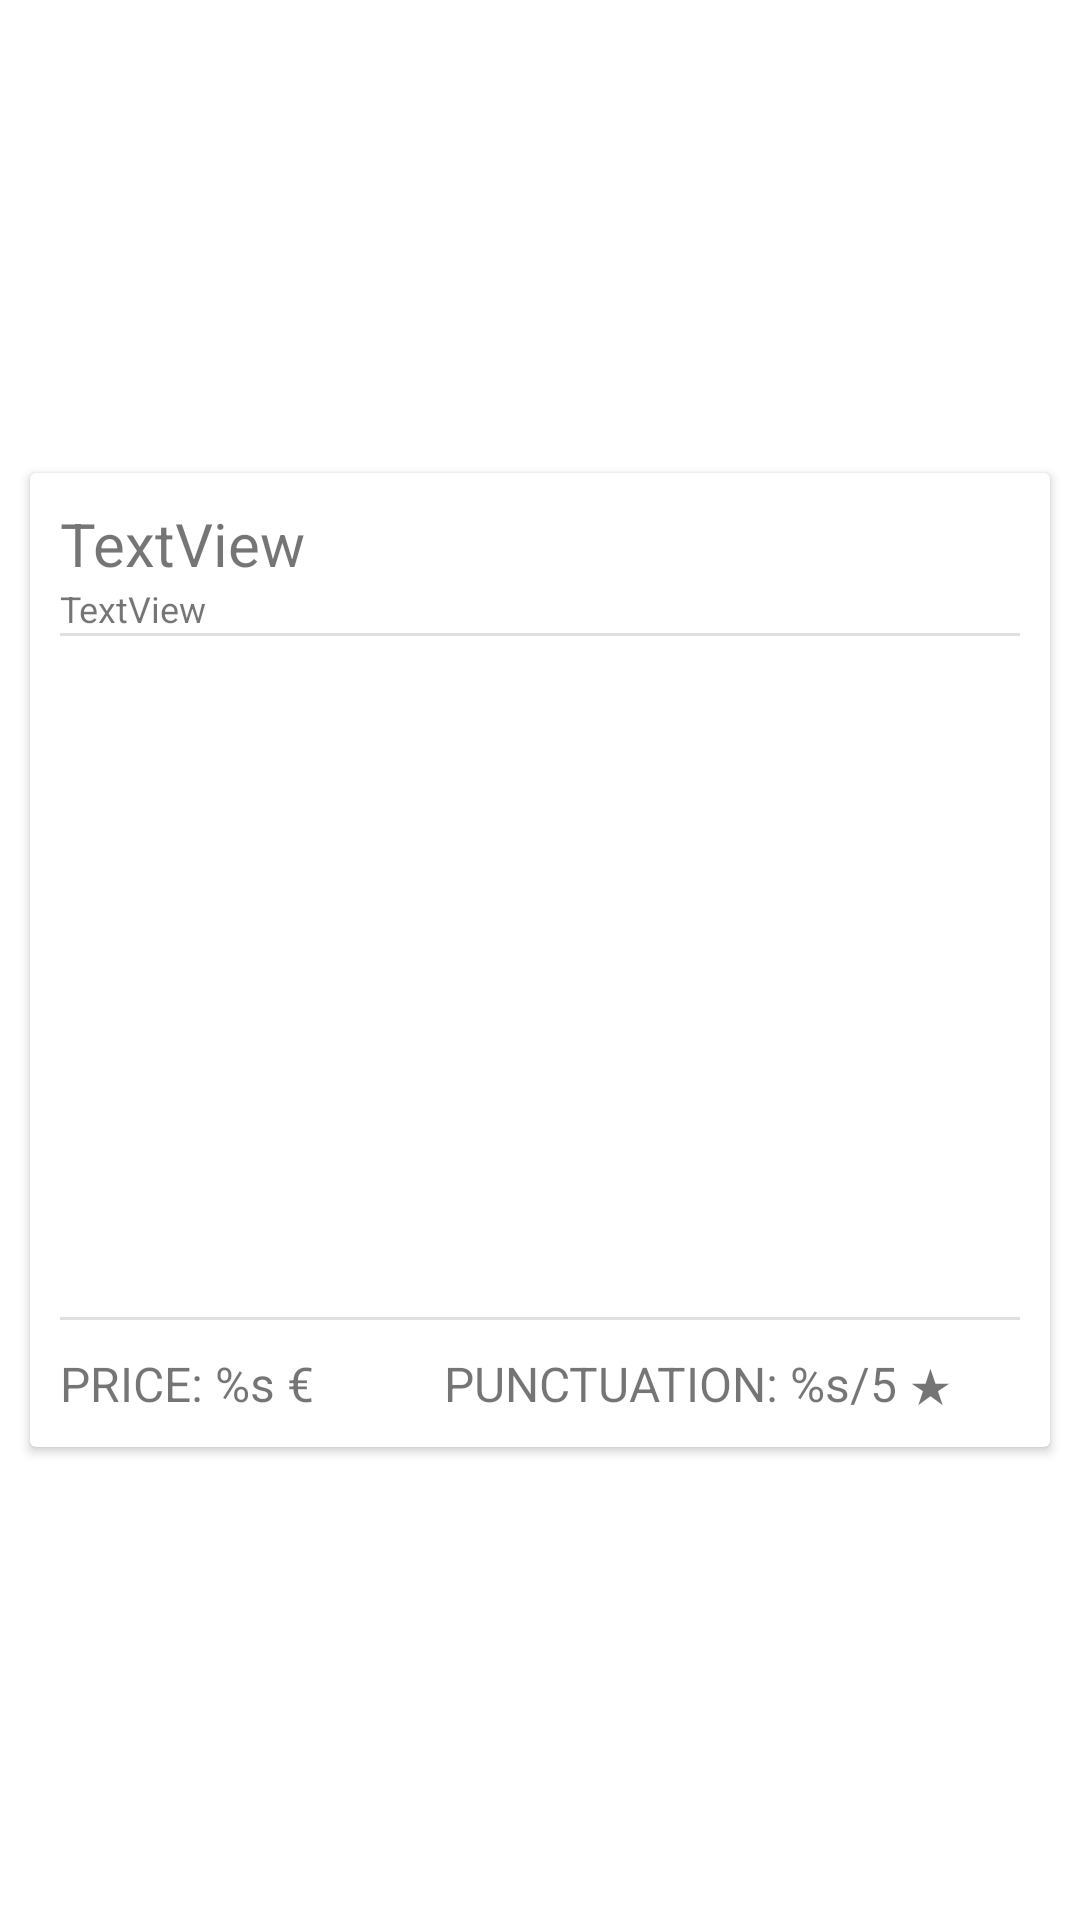

Layout XML and referenced resources for this Android screen:
<!-- AndroidManifest.xml: application theme Theme.Toteco_app_aa2 -->
<!-- res/layout/publication_list_item.xml -->
<?xml version="1.0" encoding="utf-8"?>
<androidx.constraintlayout.widget.ConstraintLayout xmlns:android="http://schemas.android.com/apk/res/android"
    xmlns:app="http://schemas.android.com/apk/res-auto"
    xmlns:tools="http://schemas.android.com/tools"
    android:id="@+id/publication_item"
    android:layout_width="wrap_content"
    android:layout_height="wrap_content">

    <androidx.cardview.widget.CardView
        android:layout_width="match_parent"
        android:layout_height="wrap_content"
        android:layout_marginStart="10dp"
        android:layout_marginTop="10dp"
        android:layout_marginEnd="10dp"
        android:layout_marginBottom="10dp"
        app:layout_constraintBottom_toBottomOf="parent"
        app:layout_constraintEnd_toEndOf="parent"
        app:layout_constraintStart_toStartOf="parent"
        app:layout_constraintTop_toTopOf="parent">

        <LinearLayout
            android:layout_width="match_parent"
            android:layout_height="wrap_content"
            android:orientation="vertical"
            android:padding="10dp">

            <TextView
                android:id="@+id/publication_item_establishment"
                android:layout_width="match_parent"
                android:layout_height="wrap_content"
                android:layout_weight="2"
                android:text="TextView"
                android:textSize="20sp" />

            <TextView
                android:id="@+id/publication_item_username"
                android:layout_width="match_parent"
                android:layout_height="wrap_content"
                android:layout_weight="2"
                android:text="TextView"
                android:textSize="12sp" />

            <View
                android:id="@+id/divider"
                android:layout_width="match_parent"
                android:layout_height="1dp"
                android:layout_weight="2"
                android:background="?android:attr/listDivider" />

            <LinearLayout
                android:layout_width="match_parent"
                android:layout_height="wrap_content"
                android:layout_marginTop="10dp"
                android:elevation="5dp"
                android:orientation="horizontal">

                <ImageView
                    android:id="@+id/publication_item_image"
                    android:layout_width="320dp"
                    android:layout_height="207dp"
                    android:layout_weight="1"
                    android:paddingRight="10dp"
                    tools:srcCompat="@tools:sample/avatars" />

                <ListView
                    android:id="@+id/publication_item_products_list"
                    android:layout_width="match_parent"
                    android:layout_height="match_parent"
                    android:layout_weight="1"
                    android:paddingLeft="10dp" />

            </LinearLayout>

            <View
                android:id="@+id/divider2"
                android:layout_width="match_parent"
                android:layout_height="1dp"
                android:layout_marginTop="10dp"
                android:layout_weight="2"
                android:background="?android:attr/listDivider" />

            <LinearLayout
                android:layout_width="match_parent"
                android:layout_height="match_parent"
                android:layout_marginTop="10dp"
                android:orientation="horizontal">

                <TextView
                    android:id="@+id/publication_item_price"
                    android:layout_width="match_parent"
                    android:layout_height="wrap_content"
                    android:layout_weight="3"
                    android:text="@string/card_price"
                    android:textSize="16sp" />

                <TextView
                    android:id="@+id/publication_item_punctuation"
                    android:layout_width="match_parent"
                    android:layout_height="wrap_content"
                    android:layout_marginRight="10dp"
                    android:layout_weight="2"
                    android:text="@string/card_punctuation"
                    android:textAlignment="textStart"
                    android:textSize="16sp" />

            </LinearLayout>
        </LinearLayout>
    </androidx.cardview.widget.CardView>

</androidx.constraintlayout.widget.ConstraintLayout>
<!-- resources referenced by this layout -->
<resources>
  <string name="card_price">PRICE: %s €</string>
  <string name="card_punctuation">PUNCTUATION: %s/5 ★</string>
  <style name="Theme.Toteco_app_aa2" parent="Theme.MaterialComponents.DayNight.DarkActionBar">
          
          <item name="colorPrimary">@color/purple_500</item>
          <item name="colorPrimaryVariant">@color/purple_700</item>
          <item name="colorOnPrimary">@color/white</item>
          
          <item name="colorSecondary">@color/teal_200</item>
          <item name="colorSecondaryVariant">@color/teal_700</item>
          <item name="colorOnSecondary">@color/black</item>
          
          <item name="android:statusBarColor" tools:targetApi="l">?attr/colorPrimaryVariant</item>
          
      </style>
  <!-- not gathered from this repository: default colours our renderer supplied (Android Studio template values) -->
  <color name="purple_500">#FF6200EE</color>
  <color name="purple_700">#FF3700B3</color>
  <color name="teal_200">#FF03DAC5</color>
  <color name="teal_700">#FF018786</color>
  <color name="black">#FF000000</color>
  <color name="white">#FFFFFFFF</color>
</resources>
